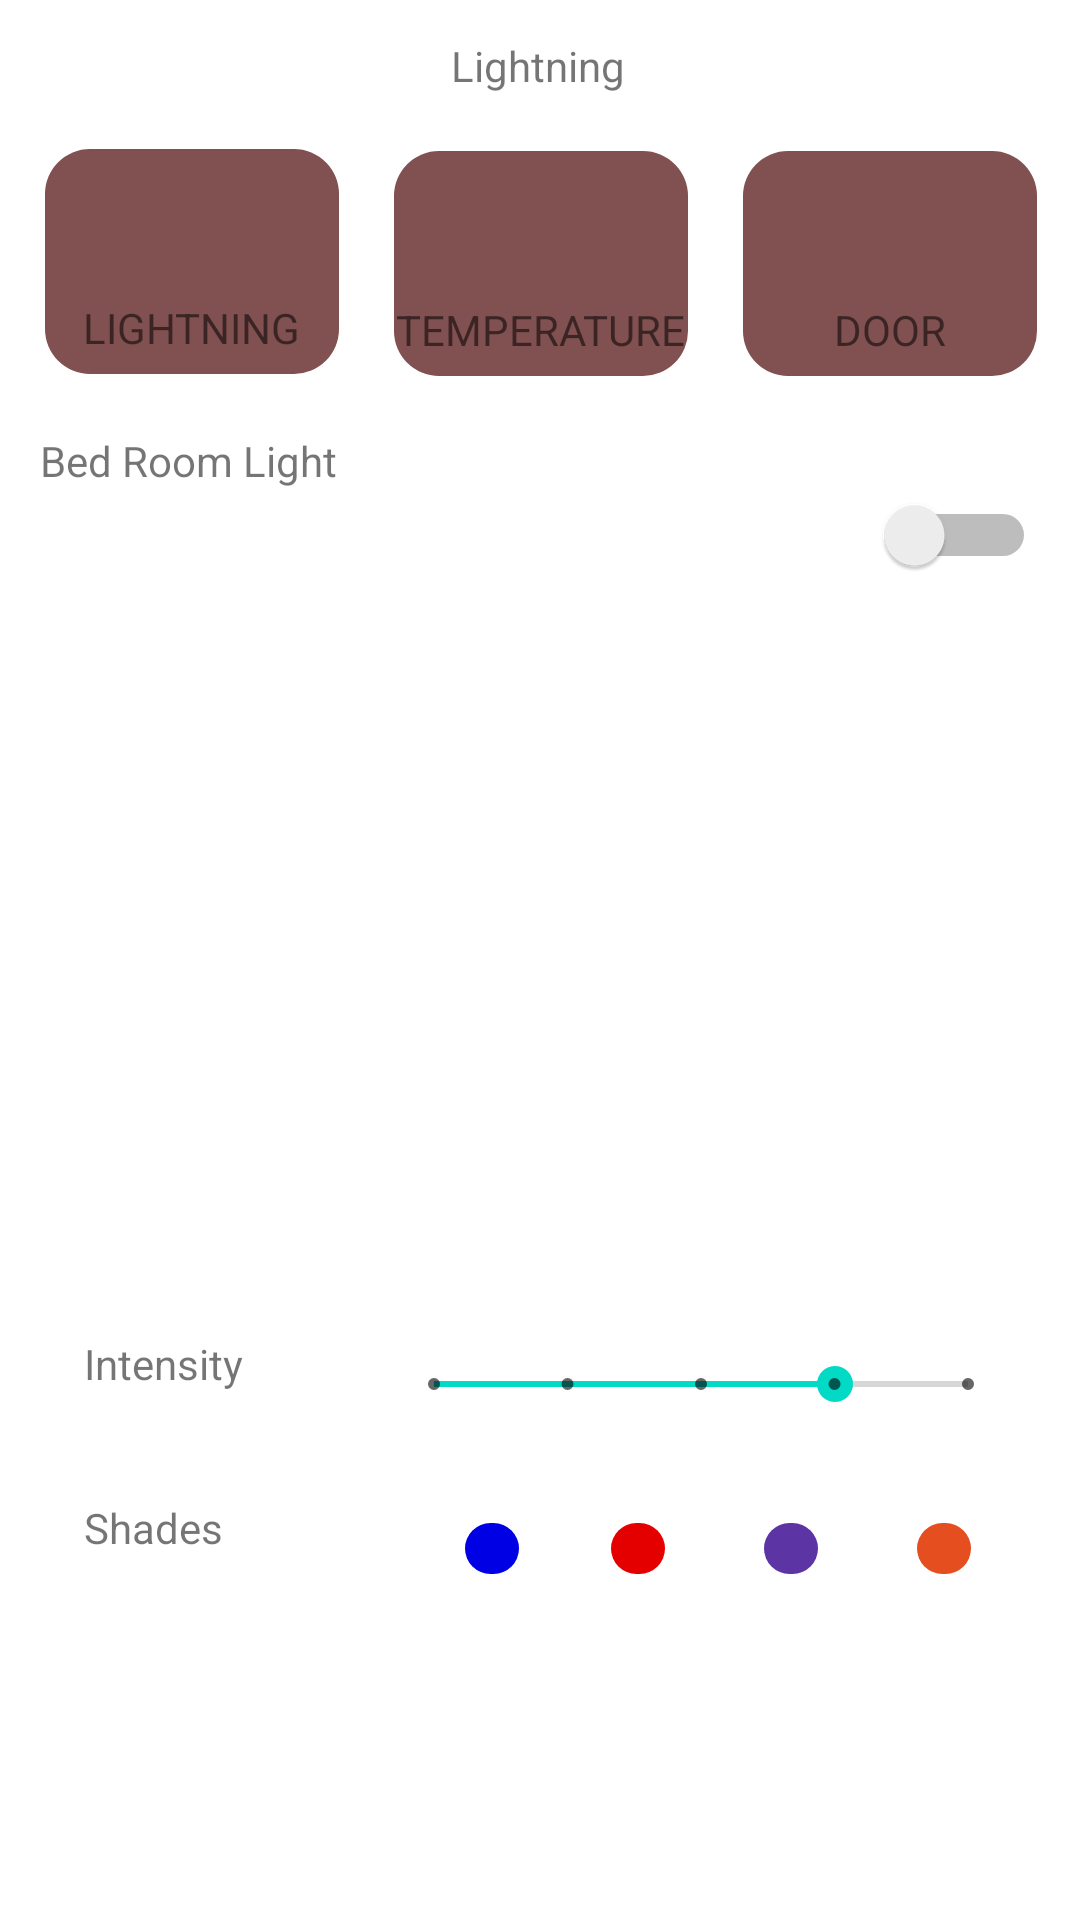

Reconstruct the res/layout file that produces this screen, plus the resources it refers to.
<!-- AndroidManifest.xml: application theme Theme.Fae -->
<!-- res/layout/first_activity.xml -->
<?xml version="1.0" encoding="utf-8"?>
<androidx.constraintlayout.widget.ConstraintLayout xmlns:android="http://schemas.android.com/apk/res/android"
    xmlns:app="http://schemas.android.com/apk/res-auto"
    xmlns:tools="http://schemas.android.com/tools"
    android:layout_width="match_parent"
    android:layout_height="match_parent"
    android:foregroundTint="#9F1F1F">

    <androidx.constraintlayout.widget.ConstraintLayout
        android:id="@+id/constraintLayoutDoor"
        android:layout_width="98dp"
        android:layout_height="75dp"
        android:background="@drawable/rounded_square"
        app:layout_constraintBottom_toBottomOf="parent"
        app:layout_constraintEnd_toEndOf="parent"
        app:layout_constraintHorizontal_bias="0.945"
        app:layout_constraintStart_toStartOf="parent"
        app:layout_constraintTop_toTopOf="parent"
        app:layout_constraintVertical_bias="0.089">

        <TextView
            android:id="@+id/Door"
            android:layout_width="wrap_content"
            android:layout_height="wrap_content"
            android:text="DOOR"
            app:layout_constraintBottom_toBottomOf="parent"
            app:layout_constraintEnd_toEndOf="parent"
            app:layout_constraintStart_toStartOf="parent"
            app:layout_constraintTop_toTopOf="parent"
            app:layout_constraintVertical_bias="0.892" />
    </androidx.constraintlayout.widget.ConstraintLayout>

    <androidx.constraintlayout.widget.ConstraintLayout
        android:id="@+id/constraintLayoutTemp"
        android:layout_width="98dp"
        android:layout_height="75dp"
        android:background="@drawable/rounded_square"
        app:layout_constraintBottom_toBottomOf="parent"
        app:layout_constraintEnd_toEndOf="parent"
        app:layout_constraintHorizontal_bias="0.501"
        app:layout_constraintStart_toStartOf="parent"
        app:layout_constraintTop_toTopOf="parent"
        app:layout_constraintVertical_bias="0.089">

        <TextView
            android:id="@+id/Temp"
            android:layout_width="wrap_content"
            android:layout_height="wrap_content"
            android:text="TEMPERATURE"
            app:layout_constraintBottom_toBottomOf="parent"
            app:layout_constraintEnd_toEndOf="parent"
            app:layout_constraintStart_toStartOf="parent"
            app:layout_constraintTop_toTopOf="parent"
            app:layout_constraintVertical_bias="0.892" />
    </androidx.constraintlayout.widget.ConstraintLayout>

    <TextView
        android:id="@+id/textView5"
        android:layout_width="wrap_content"
        android:layout_height="wrap_content"
        android:text="Lightning"
        app:layout_constraintBottom_toBottomOf="parent"
        app:layout_constraintEnd_toEndOf="parent"
        app:layout_constraintHorizontal_bias="0.498"
        app:layout_constraintStart_toStartOf="parent"
        app:layout_constraintTop_toTopOf="parent"
        app:layout_constraintVertical_bias="0.02" />

    <TextView
        android:id="@+id/textView7"
        android:layout_width="wrap_content"
        android:layout_height="wrap_content"
        android:text="Bed Room Light"
        app:layout_constraintBottom_toBottomOf="parent"
        app:layout_constraintEnd_toEndOf="parent"
        app:layout_constraintHorizontal_bias="0.051"
        app:layout_constraintStart_toStartOf="parent"
        app:layout_constraintTop_toTopOf="parent"
        app:layout_constraintVertical_bias="0.232" />

    <TextView
        android:id="@+id/textView8"
        android:layout_width="107dp"
        android:layout_height="33dp"
        android:text="Intensity"
        app:layout_constraintBottom_toBottomOf="parent"
        app:layout_constraintEnd_toEndOf="parent"
        app:layout_constraintHorizontal_bias="0.111"
        app:layout_constraintStart_toStartOf="parent"
        app:layout_constraintTop_toTopOf="parent"
        app:layout_constraintVertical_bias="0.733" />

    <TextView
        android:id="@+id/textView9"
        android:layout_width="107dp"
        android:layout_height="33dp"
        android:text="Shades"
        app:layout_constraintBottom_toBottomOf="parent"
        app:layout_constraintEnd_toEndOf="parent"
        app:layout_constraintHorizontal_bias="0.111"
        app:layout_constraintStart_toStartOf="parent"
        app:layout_constraintTop_toTopOf="parent"
        app:layout_constraintVertical_bias="0.823" />

    <com.google.android.material.chip.Chip
        android:id="@+id/blueChip"
        android:layout_width="42dp"
        android:layout_height="33dp"
        app:chipSurfaceColor="#0000FF"
        app:layout_constraintBottom_toBottomOf="parent"
        app:layout_constraintEnd_toEndOf="parent"
        app:layout_constraintHorizontal_bias="0.45"
        app:layout_constraintStart_toStartOf="parent"
        app:layout_constraintTop_toTopOf="parent"
        app:layout_constraintVertical_bias="0.823" />

    <com.google.android.material.chip.Chip
        android:id="@+id/violetChip"
        android:layout_width="42dp"
        android:layout_height="33dp"
        app:chipSurfaceColor="#673AB7"
        app:layout_constraintBottom_toBottomOf="parent"
        app:layout_constraintEnd_toEndOf="parent"
        app:layout_constraintHorizontal_bias="0.763"
        app:layout_constraintStart_toStartOf="parent"
        app:layout_constraintTop_toTopOf="parent"
        app:layout_constraintVertical_bias="0.823" />

    <com.google.android.material.chip.Chip
        android:id="@+id/orangeChip"
        android:layout_width="42dp"
        android:layout_height="33dp"
        app:chipSurfaceColor="#FF5722"
        app:layout_constraintBottom_toBottomOf="parent"
        app:layout_constraintEnd_toEndOf="parent"
        app:layout_constraintHorizontal_bias="0.923"
        app:layout_constraintStart_toStartOf="parent"
        app:layout_constraintTop_toTopOf="parent"
        app:layout_constraintVertical_bias="0.823" />

    <com.google.android.material.chip.Chip
        android:id="@+id/redChip"
        android:layout_width="42dp"
        android:layout_height="33dp"
        app:chipStrokeColor="#A6CFCFCF"
        app:chipStrokeWidth="0dp"
        app:chipSurfaceColor="#FF0000"
        app:layout_constraintBottom_toBottomOf="parent"
        app:layout_constraintEnd_toEndOf="parent"
        app:layout_constraintHorizontal_bias="0.603"
        app:layout_constraintStart_toStartOf="parent"
        app:layout_constraintTop_toTopOf="parent"
        app:layout_constraintVertical_bias="0.823" />

    <SeekBar
        android:id="@+id/seekBar"
        style="@style/Widget.AppCompat.SeekBar.Discrete"
        android:layout_width="210dp"
        android:layout_height="33dp"
        android:max="4"
        android:progress="3"
        app:layout_constraintBottom_toBottomOf="parent"
        app:layout_constraintEnd_toEndOf="parent"
        app:layout_constraintHorizontal_bias="0.857"
        app:layout_constraintStart_toStartOf="parent"
        app:layout_constraintTop_toTopOf="parent"
        app:layout_constraintVertical_bias="0.733" />

    <Switch
        android:id="@+id/switch1"
        android:layout_width="53dp"
        android:layout_height="35dp"
        app:layout_constraintBottom_toBottomOf="parent"
        app:layout_constraintEnd_toEndOf="parent"
        app:layout_constraintHorizontal_bias="0.952"
        app:layout_constraintStart_toStartOf="parent"
        app:layout_constraintTop_toTopOf="parent"
        app:layout_constraintVertical_bias="0.266" />

    <androidx.constraintlayout.widget.Barrier
        android:id="@+id/barrier4"
        android:layout_width="wrap_content"
        android:layout_height="wrap_content"
        app:barrierDirection="top" />

    <androidx.constraintlayout.widget.ConstraintLayout
        android:id="@+id/constraintLayoutLight"
        android:layout_width="98dp"
        android:layout_height="75dp"
        android:background="@drawable/rounded_square"
        app:layout_constraintBottom_toBottomOf="parent"
        app:layout_constraintEnd_toEndOf="parent"
        app:layout_constraintHorizontal_bias="0.057"
        app:layout_constraintStart_toStartOf="parent"
        app:layout_constraintTop_toTopOf="parent"
        app:layout_constraintVertical_bias="0.088">

        <TextView
            android:id="@+id/Light"
            android:layout_width="wrap_content"
            android:layout_height="wrap_content"
            android:text="LIGHTNING"
            app:layout_constraintBottom_toBottomOf="parent"
            app:layout_constraintEnd_toEndOf="parent"
            app:layout_constraintStart_toStartOf="parent"
            app:layout_constraintTop_toTopOf="parent"
            app:layout_constraintVertical_bias="0.892" />
    </androidx.constraintlayout.widget.ConstraintLayout>

</androidx.constraintlayout.widget.ConstraintLayout>
<!-- resources referenced by this layout -->
<resources>
  <!-- drawable rounded_square (drawable) -->
  <shape xmlns:android="http://schemas.android.com/apk/res/android"
      android:shape="rectangle">
      <corners android:radius="15dp"/>
      <solid android:color="#815050"/>
  </shape>
  <style name="Theme.Fae" parent="Theme.MaterialComponents.DayNight.DarkActionBar">
          
          <item name="colorPrimary">@color/purple_500</item>
          <item name="colorPrimaryVariant">@color/purple_700</item>
          <item name="colorOnPrimary">@color/white</item>
          
          <item name="colorSecondary">@color/teal_200</item>
          <item name="colorSecondaryVariant">@color/teal_700</item>
          <item name="colorOnSecondary">@color/black</item>
          
          <item name="android:statusBarColor">?attr/colorPrimaryVariant</item>
          
      </style>
  <color name="purple_500">#FF6200EE</color>
  <color name="purple_700">#FF3700B3</color>
  <color name="white">#FFFFFFFF</color>
  <color name="teal_200">#FF03DAC5</color>
  <color name="teal_700">#FF018786</color>
  <color name="black">#9A2E2E</color>
</resources>
